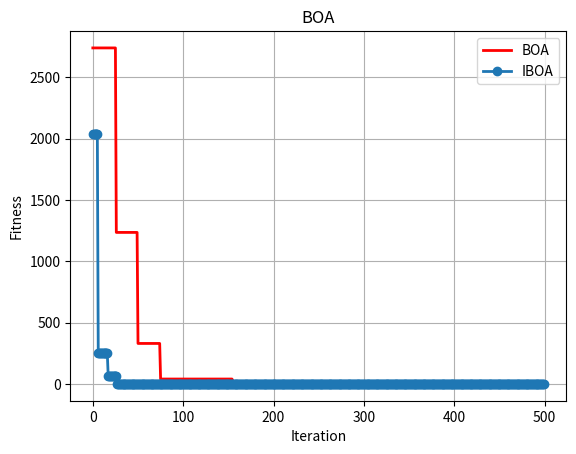

Write Python code to recreate this figure.
import numpy as np
import random
import math
from matplotlib import pyplot as plt

'''优化函数'''


# y = x^2, 用户可以自己定义其他函数
def sphere(X):
    output = sum(np.square(X)/25)
    return output

def rastringin(X):
    output = sum(np.square(X)) - sum(10*np.cos(2*np.pi*X)) + 10
    return output
 

def alpine(X):
    output = np.sum(np.abs(0.1*X + X*np.sin(X)))
    return output


''' 种群初始化函数 '''

def initial(pop, dim, ub, lb):
    X = np.zeros([pop, dim])
    for i in range(pop):
        for j in range(dim):
            X[i, j] = random.random() * (ub[j] - lb[j]) + lb[j]

    return X, lb, ub


'''边界检查函数'''
def BorderCheck(X, ub, lb, pop, dim):
    for i in range(pop):
        for j in range(dim):
            if X[i, j] > ub[j]:
                X[i, j] = ub[j]
            elif X[i, j] < lb[j]:
                X[i, j] = lb[j]
    return X


'''计算适应度函数'''

def CaculateFitness(X, fun):
    pop = X.shape[0]
    fitness = np.zeros([pop, 1])
    for i in range(pop):
        fitness[i] = fun(X[i, :])
    return fitness


'''适应度排序'''
def SortFitness(Fit):
    fitness = np.sort(Fit, axis=0)
    index = np.argsort(Fit, axis=0)
    return fitness, index


'''根据适应度对位置进行排序'''
def SortPosition(X, index):
    Xnew = np.zeros(X.shape)
    for i in range(X.shape[0]):
        Xnew[i, :] = X[index[i], :]
    return Xnew

def sensory_modality_NEW(x,Ngen):
    b = 0.025
    # b = 1
    return x+(b/(x*Ngen))


'''蝴蝶优化算法'''
## 基础蝴蝶算法
def BOA(pop, dim, lb, ub, MaxIter, fun):
    p=0.8 #probabibility switch
    power_exponent=0.1  # a = 0.1
    sensory_modality=0.01 # c = 0.01
    
    X, lb, ub = initial(pop, dim, ub, lb)  # 初始化种群
    fitness = CaculateFitness(X, fun)  # 计算适应度值
    fitness, sortIndex = SortFitness(fitness)  # 对适应度值排序
    X = SortPosition(X, sortIndex)  # 种群排序
    GbestScore = fitness[0]
    GbestPositon = np.zeros([1,dim])
    GbestPositon[0,:] = X[0, :]
    X_new = X
    Curve = np.zeros([MaxIter, 1])
    for t in range(MaxIter):
        for i in range(pop):
            FP = sensory_modality*(fitness**power_exponent)
            # 全局最优
            if random.random()>p:
                dis = random.random()*random.random()*GbestPositon - X[i,:]
                Temp = np.matrix(dis*FP[0,:])
                X_new[i,:] = X[i,:] + Temp[0,:]
            else:
                # Find random butterflies in the neighbourhood
                #epsilon = random.random()
                Temp = range(pop)
                JK = random.sample(Temp,pop)
                dis=random.random()*random.random()*X[JK[0],:]-X[JK[1],:]
                Temp = np.matrix(dis*FP[0,:])
                X_new[i,:] = X[i,:] + Temp[0,:]
            #如果更优才更新
            if(fun(X_new[i,:])<fitness[i]):
                X[i,:] = X_new[i,:]
            
            
        X = X_new    
        X = BorderCheck(X, ub, lb, pop, dim)  # 边界检测
        fitness = CaculateFitness(X, fun)  # 计算适应度值
        fitness, sortIndex = SortFitness(fitness)  # 对适应度值排序
        X = SortPosition(X, sortIndex)  # 种群排序
        if fitness[0] <= GbestScore:  # 更新全局最优
            GbestScore = fitness[0]
            GbestPositon[0,:] = X[0, :]
        Curve[t] = GbestScore
        #更新sensory_modality
        sensory_modality = sensory_modality_NEW(sensory_modality, t+1)

    return GbestScore, GbestPositon, Curve


## 融入差分进化和精英算法
def BOA1(pop, dim, lb, ub, MaxIter, fun):
    p=0.8 #probabibility switch
    power_exponent=0.1  # a = 0.1
    sensory_modality=0.01 # c = 0.01
    
    X, lb, ub = initial(pop, dim, ub, lb)  # 初始化种群
    fitness = CaculateFitness(X, fun)  # 计算适应度值
    fitness, sortIndex = SortFitness(fitness)  # 对适应度值排序
    X = SortPosition(X, sortIndex)  # 种群排序
    GbestScore = fitness[0]
    GbestPositon = np.zeros([1,dim])
    GbestPositon[0,:] = X[0, :]
    X_new = X
    Curve = np.zeros([MaxIter, 1])
    for t in range(MaxIter):
        for i in range(pop):
            FP = sensory_modality*(fitness**power_exponent)
            # 全局最优
            if random.random()>p:
                dis = random.random()*random.random()*GbestPositon - X[i,:]
                Temp = np.matrix(dis*FP[0,:])
                X_new[i,:] = X[i,:] + Temp[0,:]
            else:
                # Find random butterflies in the neighbourhood
                #epsilon = random.random()
                Temp = range(pop)
                JK = random.sample(Temp,pop)
                dis=random.random()*random.random()*X[JK[0],:]-X[JK[1],:]
                Temp = np.matrix(dis*FP[0,:])
                X_new[i,:] = X[i,:] + Temp[0,:]
            #如果更优才更新
            if(fun(X_new[i,:])<fitness[i]):
                X[i,:] = X_new[i,:]
            
            
        X = X_new
        X = BorderCheck(X, ub, lb, pop, dim)  # 边界检测
        fitness = CaculateFitness(X, fun)  # 计算适应度值
        fitness, sortIndex = SortFitness(fitness)  # 对适应度值排序
        X = SortPosition(X, sortIndex)  # 种群排序
        if fitness[0] <= GbestScore:  # 更新全局最优
            GbestScore = fitness[0]
            GbestPositon[0,:] = X[0, :]

        mutant = getMutate(pop, dim, X, ub, lb)
        X = csAndSelect(pop, dim, X, mutant, fun, fitness)

        fitness = CaculateFitness(X, fun)  # 计算适应度值
        fitness, sortIndex = SortFitness(fitness)  # 对适应度值排序
        X = SortPosition(X, sortIndex)  # 种群排序
        if fitness[0] <= GbestScore:  # 更新全局最优
            GbestScore = fitness[0]
            GbestPositon[0,:] = X[0, :]
        

        V = GbestPositon[0, :] + 0.001*np.random.randn(1, dim)
        X[pop - 1,:] = V[0,:]

        fitness = CaculateFitness(X, fun)  # 计算适应度值
        fitness, sortIndex = SortFitness(fitness)  # 对适应度值排序
        X = SortPosition(X, sortIndex)  # 种群排序
        if fitness[0] <= GbestScore:  # 更新全局最优
            GbestScore = fitness[0]
            GbestPositon[0,:] = X[0, :]

        Curve[t] = GbestScore
        #更新sensory_modality
        sensory_modality = sensory_modality_NEW(sensory_modality, t+1)

    return GbestScore, GbestPositon, Curve

## 指数收敛因子+ 差分精华算法
def EDEIBOA(pop, dim, lb, ub, MaxIter, fun):
    p=0.8 #probabibility switch
    power_exponent=0.1  # a = 0.1
    sensory_modality=0.01 # c = 0.01
    
    X, lb, ub = initial(pop, dim, ub, lb)  # 初始化种群
    fitness = CaculateFitness(X, fun)  # 计算适应度值
    fitness, sortIndex = SortFitness(fitness)  # 对适应度值排序
    X = SortPosition(X, sortIndex)  # 种群排序
    GbestScore = fitness[0]
    GbestPositon = np.zeros([1,dim])
    GbestPositon[0,:] = X[0, :]
    X_new = X
    Curve = np.zeros([MaxIter, 1])
    for t in range(MaxIter):
        a = 2*math.exp(-t/MaxIter)
        for i in range(pop):
            FP = sensory_modality*(fitness**power_exponent)
            # 全局最优
            if random.random()>p:
                dis = random.random()*random.random()*GbestPositon - X[i,:]
                Temp = np.matrix(dis*FP[0,:])
                X_new[i,:] = a*X[i,:] + Temp[0,:]
            else:
                # Find random butterflies in the neighbourhood
                #epsilon = random.random()
                Temp = range(pop)
                JK = random.sample(Temp,pop)
                dis=random.random()*random.random()*X[JK[0],:]-X[JK[1],:]
                Temp = np.matrix(dis*FP[0,:])
                X_new[i,:] = X[i,:] + Temp[0,:]
            #如果更优才更新
            if(fun(X_new[i,:])<fitness[i]):
                X[i,:] = X_new[i,:]
            
            
        X = X_new
        X = BorderCheck(X, ub, lb, pop, dim)  # 边界检测
        fitness = CaculateFitness(X, fun)  # 计算适应度值
        fitness, sortIndex = SortFitness(fitness)  # 对适应度值排序
        X = SortPosition(X, sortIndex)  # 种群排序
        if fitness[0] <= GbestScore:  # 更新全局最优
            GbestScore = fitness[0]
            GbestPositon[0,:] = X[0, :]

        mutant = getMutate(pop, dim, X, ub, lb)
        X = csAndSelect(pop, dim, X, mutant, fun, fitness)

        fitness = CaculateFitness(X, fun)  # 计算适应度值
        fitness, sortIndex = SortFitness(fitness)  # 对适应度值排序
        X = SortPosition(X, sortIndex)  # 种群排序
        if fitness[0] <= GbestScore:  # 更新全局最优
            GbestScore = fitness[0]
            GbestPositon[0,:] = X[0, :]
        

        V = GbestPositon[0, :] + 0.001*np.random.randn(1, dim)
        X[pop - 1,:] = V[0,:]

        fitness = CaculateFitness(X, fun)  # 计算适应度值
        fitness, sortIndex = SortFitness(fitness)  # 对适应度值排序
        X = SortPosition(X, sortIndex)  # 种群排序
        if fitness[0] <= GbestScore:  # 更新全局最优
            GbestScore = fitness[0]
            GbestPositon[0,:] = X[0, :]

        Curve[t] = GbestScore
        #更新sensory_modality
        sensory_modality = sensory_modality_NEW(sensory_modality, t+1)

    return GbestScore, GbestPositon, Curve

def BOA3(pop, dim, lb, ub, MaxIter, fun):
    p=0.8 #probabibility switch
    power_exponent=0.1  # a = 0.1
    sensory_modality=0.01 # c = 0.01
    
    X, lb, ub = initial(pop, dim, ub, lb)  # 初始化种群
    fitness = CaculateFitness(X, fun)  # 计算适应度值
    fitness, sortIndex = SortFitness(fitness)  # 对适应度值排序
    X = SortPosition(X, sortIndex)  # 种群排序
    GbestScore = fitness[0]
    GbestPositon = np.zeros([1,dim])
    GbestPositon[0,:] = X[0, :]
    X_new = X
    Curve = np.zeros([MaxIter, 1])
    for t in range(MaxIter):
        a = math.exp(-t)
        for i in range(pop):
            FP = sensory_modality*(fitness**power_exponent)
            # 全局最优
            if random.random()>p:
                dis = random.random()*random.random()*GbestPositon - X[i,:]
                Temp = np.matrix(dis*FP[0,:])
                X_new[i,:] = a*X[i,:] + Temp[0,:]
            else:
                # Find random butterflies in the neighbourhood
                #epsilon = random.random()
                Temp = range(pop)
                JK = random.sample(Temp,pop)
                dis=random.random()*random.random()*X[JK[0],:]-X[JK[1],:]
                Temp = np.matrix(dis*FP[0,:])
                X_new[i,:] = X[i,:] + Temp[0,:]
            #如果更优才更新
                V = GbestPositon[0, :] + 0.001*np.random.randn(1, dim)
                X[pop - 1,:] = V[0,:]
            if(fun(X_new[i,:])<fitness[i]):
                X[i,:] = X_new[i,:]
            
            
        X = X_new
        X = BorderCheck(X, ub, lb, pop, dim)  # 边界检测
        fitness = CaculateFitness(X, fun)  # 计算适应度值
        fitness, sortIndex = SortFitness(fitness)  # 对适应度值排序
        X = SortPosition(X, sortIndex)  # 种群排序
        if fitness[0] <= GbestScore:  # 更新全局最优
            GbestScore = fitness[0]
            GbestPositon[0,:] = X[0, :]

        Curve[t] = GbestScore
        #更新sensory_modality
        sensory_modality = sensory_modality_NEW(sensory_modality, t+1)

    return GbestScore, GbestPositon, Curve

## 指数收敛因子
def EBOA(pop, dim, lb, ub, MaxIter, fun):
    p=0.8 #probabibility switch
    power_exponent=0.1  # a = 0.1
    sensory_modality=0.01 # c = 0.01
    
    X, lb, ub = initial(pop, dim, ub, lb)  # 初始化种群
    fitness = CaculateFitness(X, fun)  # 计算适应度值
    fitness, sortIndex = SortFitness(fitness)  # 对适应度值排序
    X = SortPosition(X, sortIndex)  # 种群排序
    GbestScore = fitness[0]
    GbestPositon = np.zeros([1,dim])
    GbestPositon[0,:] = X[0, :]
    X_new = X
    Curve = np.zeros([MaxIter, 1])
    for t in range(MaxIter):
        a = 2*math.exp(-t/MaxIter)
        for i in range(pop):
            FP = sensory_modality*(fitness**power_exponent)
            # 全局最优
            if random.random()>p:
                dis = random.random()*random.random()*GbestPositon - X[i,:]
                Temp = np.matrix(dis*FP[0,:])
                X_new[i,:] = a*X[i,:] + Temp[0,:]
            else:
                # Find random butterflies in the neighbourhood
                #epsilon = random.random()
                Temp = range(pop)
                JK = random.sample(Temp,pop)
                dis=random.random()*random.random()*X[JK[0],:]-X[JK[1],:]
                Temp = np.matrix(dis*FP[0,:])
                X_new[i,:] = X[i,:] + Temp[0,:]
            #如果更优才更新
                V = GbestPositon[0, :] + 0.001*np.random.randn(1, dim)
                X[pop - 1,:] = V[0,:]
            if(fun(X_new[i,:])<fitness[i]):
                X[i,:] = X_new[i,:]
            
            
        X = X_new
        X = BorderCheck(X, ub, lb, pop, dim)  # 边界检测
        fitness = CaculateFitness(X, fun)  # 计算适应度值
        fitness, sortIndex = SortFitness(fitness)  # 对适应度值排序
        X = SortPosition(X, sortIndex)  # 种群排序
        if fitness[0] <= GbestScore:  # 更新全局最优
            GbestScore = fitness[0]
            GbestPositon[0,:] = X[0, :]

        Curve[t] = GbestScore
        #更新sensory_modality
        sensory_modality = sensory_modality_NEW(sensory_modality, t+1)

    return GbestScore, GbestPositon, Curve
  
## 线性收敛因子
def LBOA(pop, dim, lb, ub, MaxIter, fun):
    p=0.8 #probabibility switch
    power_exponent=0.1  # a = 0.1
    sensory_modality=0.01 # c = 0.01
    
    X, lb, ub = initial(pop, dim, ub, lb)  # 初始化种群
    fitness = CaculateFitness(X, fun)  # 计算适应度值
    fitness, sortIndex = SortFitness(fitness)  # 对适应度值排序
    X = SortPosition(X, sortIndex)  # 种群排序
    GbestScore = fitness[0]
    GbestPositon = np.zeros([1,dim])
    GbestPositon[0,:] = X[0, :]
    X_new = X
    Curve = np.zeros([MaxIter, 1])
    for t in range(MaxIter):
        a = 2 - t / MaxIter
        for i in range(pop):
            FP = sensory_modality*(fitness**power_exponent)
            # 全局最优
            if random.random()>p:
                dis = random.random()*random.random()*GbestPositon - X[i,:]
                Temp = np.matrix(dis*FP[0,:])
                X_new[i,:] = a*X[i,:] + Temp[0,:]
            else:
                # Find random butterflies in the neighbourhood
                #epsilon = random.random()
                Temp = range(pop)
                JK = random.sample(Temp,pop)
                dis=random.random()*random.random()*X[JK[0],:]-X[JK[1],:]
                Temp = np.matrix(dis*FP[0,:])
                X_new[i,:] = X[i,:] + Temp[0,:]
            #如果更优才更新
            if(fun(X_new[i,:])<fitness[i]):
                X[i,:] = X_new[i,:]
            
            
        X = X_new
        X = BorderCheck(X, ub, lb, pop, dim)  # 边界检测
        fitness = CaculateFitness(X, fun)  # 计算适应度值
        fitness, sortIndex = SortFitness(fitness)  # 对适应度值排序
        X = SortPosition(X, sortIndex)  # 种群排序
        if fitness[0] <= GbestScore:  # 更新全局最优
            GbestScore = fitness[0]
            GbestPositon[0,:] = X[0, :]

        Curve[t] = GbestScore
        #更新sensory_modality
        sensory_modality = sensory_modality_NEW(sensory_modality, t+1)

    return GbestScore, GbestPositon, Curve


def BOA5(pop, dim, lb, ub, MaxIter, fun):
    p=0.8 #probabibility switch
    power_exponent=0.1  # a = 0.1
    sensory_modality=0.01 # c = 0.01
    
    X, lb, ub = initial(pop, dim, ub, lb)  # 初始化种群
    fitness = CaculateFitness(X, fun)  # 计算适应度值
    fitness, sortIndex = SortFitness(fitness)  # 对适应度值排序
    X = SortPosition(X, sortIndex)  # 种群排序
    GbestScore = fitness[0]
    GbestPositon = np.zeros([1,dim])
    GbestPositon[0,:] = X[0, :]
    X_new = X
    Curve = np.zeros([MaxIter, 1])
    for t in range(MaxIter):
        for i in range(pop):
            FP = sensory_modality*(fitness**power_exponent)
            # 全局最优
            if random.random()>p:
                dis = random.random()*random.random()*GbestPositon - X[i,:]
                Temp = np.matrix(dis*FP[0,:])
                X_new[i,:] = X[i,:] + Temp[0,:]
            else:
                # Find random butterflies in the neighbourhood
                #epsilon = random.random()
                Temp = range(pop)
                JK = random.sample(Temp,pop)
                dis=random.random()*random.random()*X[JK[0],:]-X[JK[1],:]
                Temp = np.matrix(dis*FP[0,:])
                X_new[i,:] = X[i,:] + Temp[0,:]
            #如果更优才更新
            if(fun(X_new[i,:])<fitness[i]):
                X[i,:] = X_new[i,:]
            
            
        X = X_new
        X = BorderCheck(X, ub, lb, pop, dim)  # 边界检测
        fitness = CaculateFitness(X, fun)  # 计算适应度值
        fitness, sortIndex = SortFitness(fitness)  # 对适应度值排序
        X = SortPosition(X, sortIndex)  # 种群排序
        if fitness[0] <= GbestScore:  # 更新全局最优
            GbestScore = fitness[0]
            GbestPositon[0,:] = X[0, :]

        Curve[t] = GbestScore
        #更新sensory_modality
        sensory_modality = sensory_modality_NEW(sensory_modality, t+1)

    return GbestScore, GbestPositon, Curve



def getMutate(pop, dim, X, ub, lb):
    mutant = np.zeros([pop, dim])
    F = 0.2 # 变异因子
    for i in range(pop):
        r0, r1, r2 = 0, 0, 0
        while r0 == r1 or r1 == r2 or r0 == r2 or r0 == i:
            r0 = random.randint(0, pop-1)
            r1 = random.randint(0, pop-1)
            r2 = random.randint(0, pop-1)
        mutant[i,:]= X[r0,:] + (X[r1,:] - X[r2,:]) * F
        for t in range(dim):
            if mutant[i, t] >= ub[t] or mutant[i, t] <= lb[t]:
                mutant[i, t] = random.uniform(lb[t], ub[t])
    return mutant


def csAndSelect(pop, dim, X, mutate, fun, fitness):
   CR = 0.1
   X_new = X
   for i in range(pop):
        Jrand = random.randint(0, dim)
        for j in range(dim):
            if random.random() > CR and j != Jrand:
                mutate[i, j] = X[i, j]
            tmp = fun(mutate[i,:])
            if tmp < fitness[i]:
                X_new[i,:] = mutate[i,:]
   return X_new
   
    

'''主函数 '''
# 设置参数
pop = 50  # 种群数量
MaxIter = 500 # 最大迭代次数
dim = 30 # 维度
lb = -100 * np.ones([dim, 1])  # 下边界
ub = 100 * np.ones([dim, 1])  # 上边界

def averFitness(BOA, function, number):
    s = 0
    for i in range(number):
        GbestScore, GbestPositon, Curve = BOA(pop, dim, lb, ub, MaxIter, function)
        s += GbestScore
    return s / number


# GbestScore, GbestPositon, Curve = BOA(pop, dim, lb, ub, MaxIter, sphere)


# print('最优适应度值：', GbestScore)
# print('最优解：', GbestPositon)


# print('普通sphere平均最优适应度值：', averFitness(BOA, sphere, 30))
# print('普通alpine平均最优适应度值：', averFitness(BOA, alpine, 30))

# print('线性sphere最优适应度值：', averFitness(BOA4, sphere, 30))
# print('线性alpine平均最优适应度值：', averFitness(BOA4, alpine, 30))

# print('指数sphere最优适应度值：', averFitness(BOA35, sphere, 30))
# print('指数apline平均最优适应度值：', averFitness(BOA35, alpine, 30))

# print('指数sphere最优适应度值：', averFitness(BOA35, sphere, 30))
# print('指数apline平均最优适应度值：', averFitness(BOA35, alpine, 30))

# print('指数sphere最优适应度值：', averFitness(BOA35, sphere, 30))
# print('指数apline平均最优适应度值：', averFitness(BOA35, alpine, 30))

# print('指数sphere最优适应度值：', averFitness(EDEIBOA, sphere, 30))
# print('指数apline平均最优适应度值：', averFitness(EDEIBOA, alpine, 30))

# GbestScore1, GbestPositon1, Curve1 = BOA1(pop, dim, lb, ub, MaxIter, fun)
# print('1最优适应度值：', GbestScore1)
# print('1最优解：', GbestPositon1)

GbestScore, GbestPositon, Curve = BOA(pop, dim, lb, ub, MaxIter, sphere)
print('最优适应度值：', GbestScore)
print('最优解：', GbestPositon)

GbestScore2, GbestPositon2, Curve2 = EDEIBOA(pop, dim, lb, ub, MaxIter, sphere)
print('2最优适应度值：', GbestScore2)
print('2最优解：', GbestPositon2)

# GbestScore3, GbestPositon3, Curve3 = BOA3(pop, dim, lb, ub, MaxIter, sphere)
# print('3最优适应度值：', GbestScore3)
# print('3最优解：', GbestPositon3)

# GbestScore35, GbestPositon35, Curve35 = BOA35(pop, dim, lb, ub, MaxIter, sphere)
# print('35最优适应度值：', GbestScore35)
# print('35最优解：', GbestPositon35)


# GbestScore4, GbestPositon4, Curve4 = BOA3(pop, dim, lb, ub, MaxIter, sphere)
# print('4最优适应度值：', GbestScore4)
# print('4最优解：', GbestPositon4)

# GbestScore5, GbestPositon5, Curve5 = BOA5(pop, dim, lb, ub, MaxIter, fun)

# print('最优适应度值：', GbestScore5)
# print('最优解：', GbestPositon5)

# 绘制适应度曲线
plt.figure(1)
plt.plot(Curve, 'r-', linewidth=2)
# plt.plot(Curve1, 'g-', linewidth=2)
plt.plot(Curve2, 'o-', linewidth=2)
# plt.plot(Curve3, 'y-', linewidth=2)
# plt.plot(Curve35, 'c-', linewidth=2)
# plt.plot(Curve4, 'b-', linewidth=2)
plt.xlabel('Iteration', fontsize='medium')
plt.ylabel("Fitness", fontsize='medium')
plt.legend(["BOA", "IBOA"])
plt.grid()
plt.title('BOA', fontsize='large')
plt.show()

# # 绘制搜索空间
# fig = plt.figure(2)
# ax = Axes3D(fig)
# X = np.arange(-4, 4, 0.25)
# Y = np.arange(-4, 4, 0.25)
# X, Y = np.meshgrid(X, Y)
# Z = X ** 2 + Y ** 2
# ax.plot_surface(X, Y, Z, rstride=1, cstride=1, cmap='rainbow')
